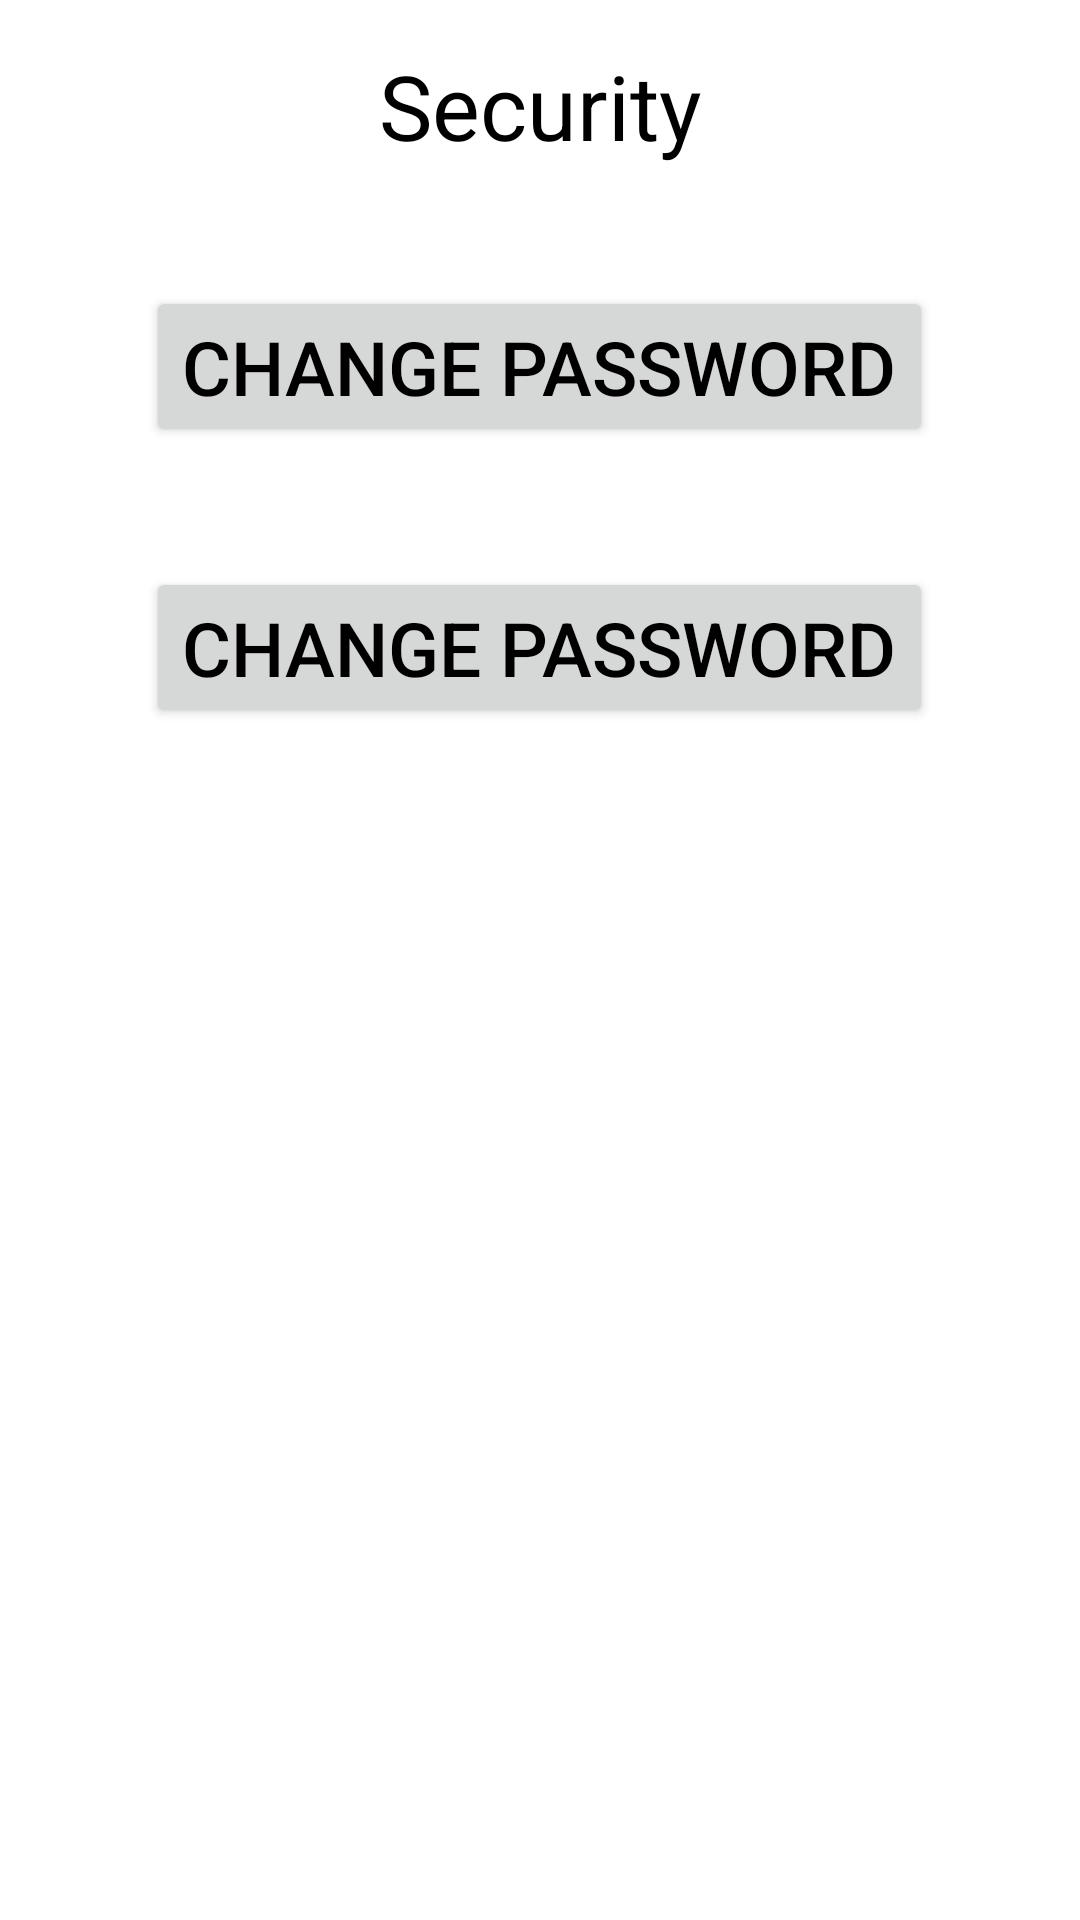

This screen was rendered from an Android layout file. Write that file and the resources it references.
<!-- AndroidManifest.xml: application theme Theme.LoRDeckMaker -->
<!-- res/layout/security_page.xml -->
<?xml version="1.0" encoding="utf-8"?>
<RelativeLayout
    xmlns:android="http://schemas.android.com/apk/res/android" android:layout_width="match_parent"
    android:layout_height="match_parent">

    <TextView
        android:layout_width="match_parent"
        android:layout_height="wrap_content"
        android:text="@string/security"
        android:textSize="30dp"
        android:layout_centerHorizontal="true"
        android:gravity="center_horizontal"
        android:id="@+id/tv_security"
        android:layout_marginTop="15dp" />


    <Button
        android:layout_width="wrap_content"
        android:layout_height="wrap_content"
        android:text="@string/password"
        android:layout_below="@id/tv_security"
        android:id="@+id/change_password_button"
        android:layout_centerHorizontal="true"
        android:layout_marginTop="40dp"
        android:textSize="25dp" />

    <Button
        android:layout_width="wrap_content"
        android:layout_height="wrap_content"
        android:text="@string/password"
        android:layout_below="@id/change_password_button"
        android:id="@+id/change_username_button"
        android:layout_centerHorizontal="true"
        android:layout_marginTop="40dp"
        android:textSize="25dp" />

</RelativeLayout>
<!-- resources referenced by this layout -->
<resources>
  <string name="password">Change Password</string>
  <string name="security">Security</string>
  <style name="Theme.LoRDeckMaker" parent="Theme.MaterialComponents.DayNight.DarkActionBar">
          
          <item name="colorPrimary">@color/purple_500</item>
          <item name="colorPrimaryVariant">@color/purple_700</item>
          <item name="colorOnPrimary">@color/white</item>
          
          <item name="colorSecondary">@color/teal_200</item>
          <item name="colorSecondaryVariant">@color/teal_700</item>
          <item name="colorOnSecondary">@color/black</item>
          
          <item name="android:textColor">@color/black</item>
          <item name="android:statusBarColor" tools:targetApi="l">?attr/colorPrimaryVariant</item>
          
      </style>
  <!-- not gathered from this repository: default colours our renderer supplied (Android Studio template values) -->
  <color name="purple_500">#FF6200EE</color>
  <color name="purple_700">#FF3700B3</color>
  <color name="teal_200">#FF03DAC5</color>
  <color name="teal_700">#FF018786</color>
  <color name="black">#FF000000</color>
  <color name="white">#FFFFFFFF</color>
</resources>
